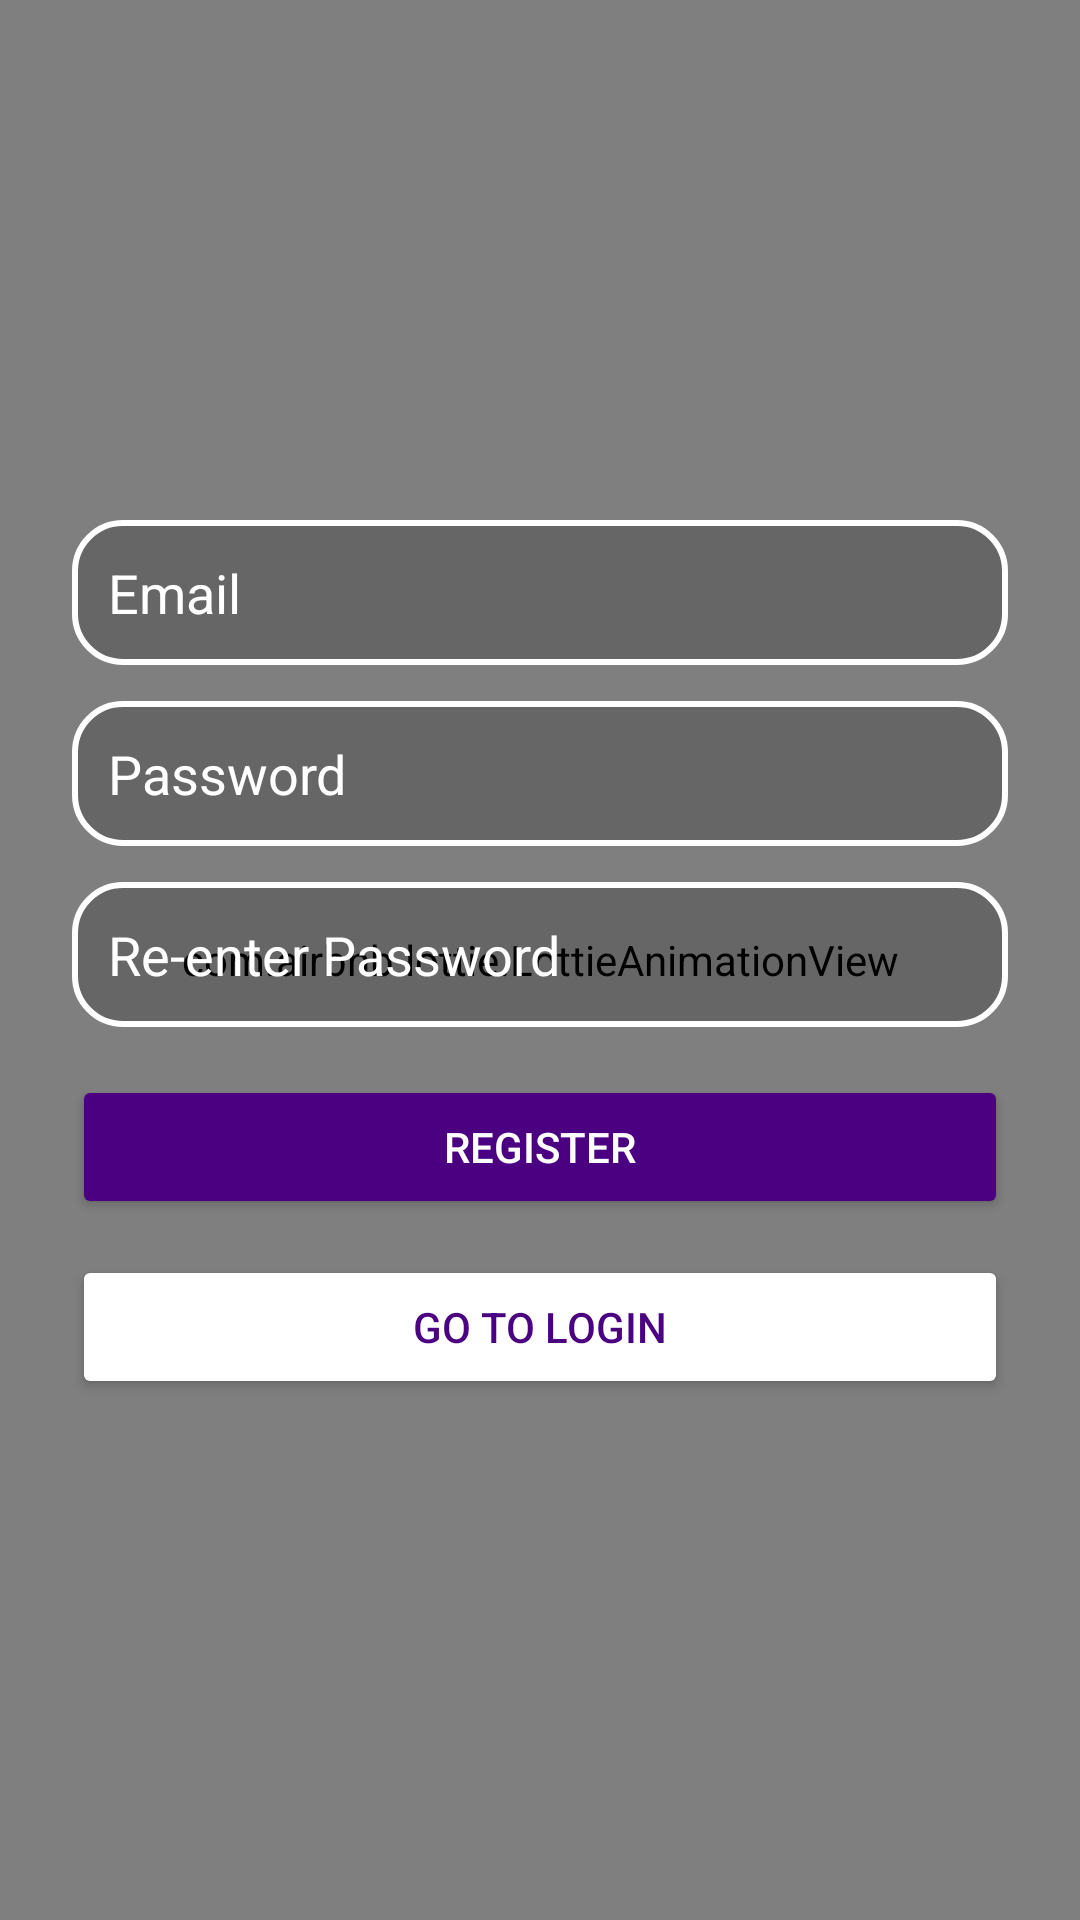

This screen was rendered from an Android layout file. Write that file and the resources it references.
<!-- AndroidManifest.xml: application theme Theme.LearningCultureOne -->
<!-- res/layout/activity_register.xml -->
<?xml version="1.0" encoding="utf-8"?>
<FrameLayout
    xmlns:android="http://schemas.android.com/apk/res/android"
    xmlns:app="http://schemas.android.com/apk/res-auto"
    android:layout_width="match_parent"
    android:layout_height="match_parent"
    android:background="#E6E6FA">

    
    <com.airbnb.lottie.LottieAnimationView
        android:id="@+id/lottieRegister"
        android:layout_width="match_parent"
        android:layout_height="match_parent"
        android:scaleType="centerCrop"
        app:lottie_autoPlay="true"
        app:lottie_loop="true"
        app:lottie_rawRes="@raw/bg" />

    
    <LinearLayout
        android:orientation="vertical"
        android:gravity="center"
        android:layout_width="match_parent"
        android:layout_height="match_parent"
        android:padding="24dp">

        
        <EditText
            android:id="@+id/etEmail"
            android:layout_width="match_parent"
            android:layout_height="wrap_content"
            android:hint="Email"
            android:background="@drawable/rounded_edittext"
            android:padding="12dp"
            android:inputType="textEmailAddress"
            android:textColor="#000000"
            android:textColorHint="#FFFFFF"/>

        
        <LinearLayout
            android:layout_width="match_parent"
            android:layout_height="wrap_content"
            android:orientation="horizontal"
            android:layout_marginTop="12dp"
            android:background="@drawable/rounded_edittext"
            android:padding="0dp">

            <EditText
                android:id="@+id/etPassword"
                android:layout_width="0dp"
                android:layout_height="wrap_content"
                android:layout_weight="1"
                android:hint="Password"
                android:inputType="textPassword"
                android:padding="12dp"
                android:textColor="#000000"
                android:textColorHint="#FFFFFF"
                android:background="@android:color/transparent"/>

            <ImageView
                android:id="@+id/ivPasswordToggle"
                android:layout_width="wrap_content"
                android:layout_height="wrap_content"
                android:src="@drawable/ic_visibility"
                android:contentDescription="Toggle Password Visibility"
                android:padding="12dp"/>
        </LinearLayout>

        
        <LinearLayout
            android:layout_width="match_parent"
            android:layout_height="wrap_content"
            android:orientation="horizontal"
            android:layout_marginTop="12dp"
            android:background="@drawable/rounded_edittext"
            android:padding="0dp">

            <EditText
                android:id="@+id/etRePassword"
                android:layout_width="0dp"
                android:layout_height="wrap_content"
                android:layout_weight="1"
                android:hint="Re-enter Password"
                android:inputType="textPassword"
                android:padding="12dp"
                android:textColor="#000000"
                android:textColorHint="#FFFFFF"
                android:background="@android:color/transparent"/>

            <ImageView
                android:id="@+id/ivRePasswordToggle"
                android:layout_width="wrap_content"
                android:layout_height="wrap_content"
                android:src="@drawable/ic_visibility"
                android:contentDescription="Toggle Password Visibility"
                android:padding="12dp"/>
        </LinearLayout>

        
        <Button
            android:id="@+id/btnRegister"
            android:layout_width="match_parent"
            android:layout_height="wrap_content"
            android:text="Register"
            android:layout_marginTop="16dp"
            android:backgroundTint="#4B0082"
            android:textColor="#FFFFFF"/>

        
        <Button
            android:id="@+id/btnGoLogin"
            android:layout_width="match_parent"
            android:layout_height="wrap_content"
            android:text="Go to Login"
            android:layout_marginTop="12dp"
            android:backgroundTint="#FFFFFF"
            android:textColor="#4B0082"/>
    </LinearLayout>

</FrameLayout>
<!-- resources referenced by this layout -->
<resources>
  <!-- drawable rounded_edittext (drawable) -->
  <?xml version="1.0" encoding="utf-8"?>
  <shape xmlns:android="http://schemas.android.com/apk/res/android"
      android:shape="rectangle">
      <solid android:color="#33000000" />
      <stroke android:width="2dp" android:color="#FFFFFF" />
      <corners android:radius="16dp" />
  </shape>
  <style name="Theme.LearningCultureOne" parent="Theme.MaterialComponents.DayNight.NoActionBar">
          <item name="colorPrimary">@color/purple_500</item>
          <item name="colorPrimaryVariant">@color/purple_700</item>
          <item name="colorOnPrimary">@color/white</item>
          <item name="colorSecondary">@color/teal_200</item>
          <item name="colorSecondaryVariant">@color/teal_700</item>
          <item name="colorOnSecondary">@color/black</item>
          <item name="android:windowBackground">@color/white</item>
      </style>
  <!-- not gathered from this repository: default colours our renderer supplied (Android Studio template values) -->
  <color name="purple_500">#FF6200EE</color>
  <color name="purple_700">#FF3700B3</color>
  <color name="teal_200">#FF03DAC5</color>
  <color name="teal_700">#FF018786</color>
  <color name="black">#FF000000</color>
  <color name="white">#FFFFFFFF</color>
</resources>
